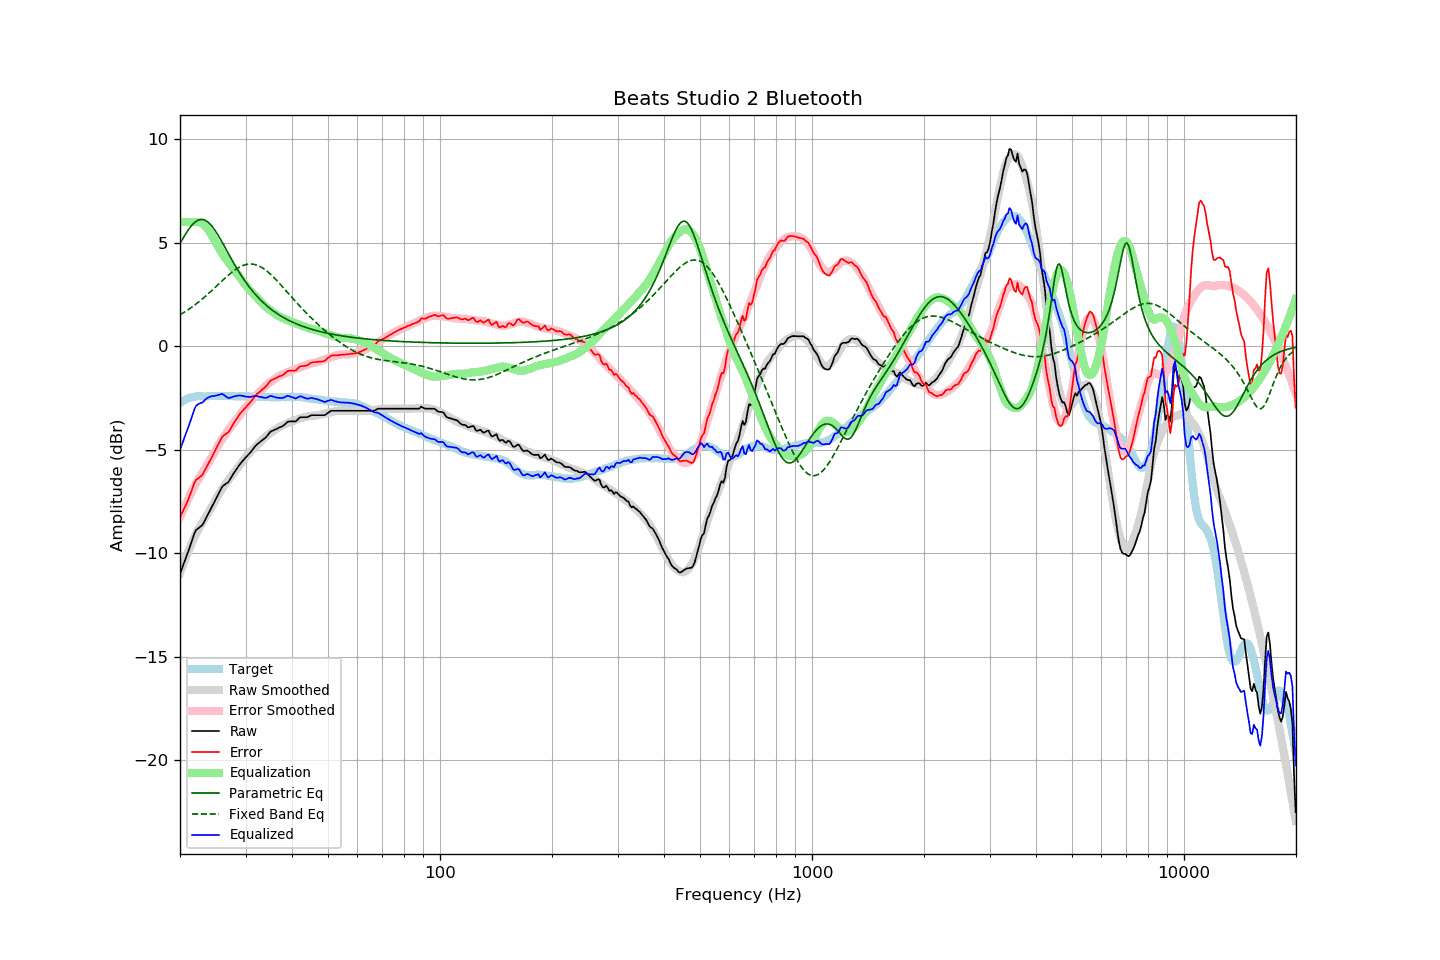

Source data for this figure (header and first rows):
frequency, raw, error, smoothed, error_smoothed, equalization, parametric_eq, fixed_band_eq, equalized_raw, equalized_smoothed, target
20.00, -11.00, -8.27, -10.97, -8.27, 6.00, 4.96, 1.52, -5.00, -4.97, -2.73
20.20, -10.79, -8.11, -10.75, -8.09, 6.00, 5.10, 1.56, -4.79, -4.75, -2.68
20.40, -10.58, -7.95, -10.54, -7.91, 6.00, 5.23, 1.61, -4.58, -4.54, -2.63
20.61, -10.39, -7.78, -10.34, -7.74, 6.00, 5.36, 1.66, -4.39, -4.34, -2.60
20.81, -10.17, -7.62, -10.14, -7.57, 6.00, 5.48, 1.71, -4.17, -4.14, -2.55
21.02, -9.96, -7.45, -9.94, -7.40, 6.00, 5.60, 1.76, -3.96, -3.94, -2.51
21.23, -9.73, -7.24, -9.76, -7.24, 6.00, 5.71, 1.81, -3.73, -3.76, -2.49
21.44, -9.50, -7.02, -9.57, -7.08, 6.00, 5.81, 1.87, -3.50, -3.57, -2.47
21.66, -9.28, -6.82, -9.40, -6.93, 6.00, 5.90, 1.92, -3.28, -3.40, -2.46
21.87, -9.04, -6.59, -9.23, -6.77, 6.00, 5.97, 1.98, -3.04, -3.23, -2.44
22.09, -8.88, -6.46, -9.07, -6.63, 6.00, 6.03, 2.04, -2.88, -3.07, -2.43
22.31, -8.82, -6.41, -8.91, -6.48, 6.00, 6.08, 2.10, -2.82, -2.91, -2.42
22.54, -8.76, -6.35, -8.77, -6.35, 5.99, 6.11, 2.16, -2.78, -2.78, -2.42
22.76, -8.70, -6.28, -8.64, -6.22, 5.96, 6.13, 2.22, -2.74, -2.68, -2.42
22.99, -8.63, -6.21, -8.51, -6.10, 5.91, 6.12, 2.29, -2.72, -2.60, -2.43
23.22, -8.49, -6.07, -8.39, -5.98, 5.85, 6.10, 2.36, -2.64, -2.53, -2.43
23.45, -8.34, -5.91, -8.26, -5.85, 5.78, 6.07, 2.42, -2.56, -2.48, -2.43
23.69, -8.19, -5.78, -8.14, -5.72, 5.69, 6.02, 2.49, -2.51, -2.45, -2.42
23.92, -8.04, -5.62, -8.00, -5.59, 5.58, 5.95, 2.56, -2.46, -2.42, -2.42
24.16, -7.89, -5.48, -7.87, -5.46, 5.46, 5.88, 2.63, -2.43, -2.41, -2.41
24.40, -7.73, -5.33, -7.73, -5.32, 5.32, 5.78, 2.70, -2.41, -2.41, -2.40
24.65, -7.58, -5.17, -7.59, -5.18, 5.18, 5.68, 2.78, -2.41, -2.41, -2.41
24.89, -7.43, -5.02, -7.44, -5.03, 5.03, 5.57, 2.85, -2.40, -2.41, -2.41
25.14, -7.27, -4.86, -7.30, -4.89, 4.89, 5.45, 2.92, -2.38, -2.41, -2.41
25.39, -7.12, -4.72, -7.17, -4.76, 4.76, 5.32, 3.00, -2.36, -2.41, -2.40
25.65, -6.97, -4.57, -7.04, -4.63, 4.63, 5.19, 3.07, -2.34, -2.41, -2.40
25.91, -6.82, -4.41, -6.92, -4.51, 4.51, 5.05, 3.14, -2.31, -2.41, -2.41
26.16, -6.73, -4.32, -6.80, -4.40, 4.40, 4.92, 3.22, -2.33, -2.41, -2.41
26.43, -6.68, -4.27, -6.69, -4.28, 4.28, 4.77, 3.29, -2.40, -2.41, -2.41
26.69, -6.62, -4.21, -6.58, -4.17, 4.17, 4.63, 3.36, -2.45, -2.41, -2.41
26.96, -6.57, -4.17, -6.48, -4.06, 4.06, 4.49, 3.43, -2.51, -2.41, -2.40
27.23, -6.45, -4.05, -6.37, -3.96, 3.96, 4.35, 3.49, -2.49, -2.41, -2.41
27.50, -6.32, -3.92, -6.27, -3.86, 3.86, 4.21, 3.56, -2.47, -2.41, -2.41
27.77, -6.19, -3.77, -6.17, -3.75, 3.75, 4.07, 3.62, -2.44, -2.42, -2.42
28.05, -6.07, -3.65, -6.07, -3.65, 3.65, 3.94, 3.67, -2.42, -2.42, -2.42
28.33, -5.96, -3.53, -5.97, -3.56, 3.56, 3.81, 3.73, -2.41, -2.42, -2.43
28.62, -5.84, -3.41, -5.87, -3.46, 3.46, 3.68, 3.78, -2.39, -2.42, -2.43
28.90, -5.73, -3.31, -5.77, -3.35, 3.35, 3.55, 3.82, -2.38, -2.42, -2.42
29.19, -5.63, -3.20, -5.67, -3.24, 3.24, 3.43, 3.86, -2.39, -2.42, -2.43
29.48, -5.54, -3.13, -5.56, -3.14, 3.14, 3.31, 3.90, -2.41, -2.42, -2.41
29.78, -5.45, -3.03, -5.45, -3.03, 3.03, 3.19, 3.92, -2.42, -2.42, -2.42
30.08, -5.36, -2.95, -5.35, -2.93, 2.93, 3.08, 3.95, -2.43, -2.42, -2.41
30.38, -5.28, -2.86, -5.26, -2.84, 2.84, 2.98, 3.96, -2.45, -2.42, -2.42
30.68, -5.20, -2.78, -5.17, -2.75, 2.75, 2.87, 3.97, -2.45, -2.43, -2.43
30.99, -5.11, -2.69, -5.09, -2.66, 2.66, 2.77, 3.97, -2.45, -2.43, -2.43
31.30, -5.01, -2.58, -5.01, -2.58, 2.58, 2.67, 3.97, -2.43, -2.43, -2.43
31.61, -4.91, -2.48, -4.93, -2.50, 2.50, 2.58, 3.96, -2.41, -2.43, -2.43
31.93, -4.81, -2.38, -4.85, -2.42, 2.42, 2.49, 3.94, -2.40, -2.43, -2.43
32.24, -4.74, -2.30, -4.77, -2.33, 2.33, 2.41, 3.91, -2.41, -2.44, -2.44
32.57, -4.68, -2.25, -4.69, -2.25, 2.25, 2.32, 3.88, -2.43, -2.44, -2.43
32.89, -4.61, -2.18, -4.61, -2.16, 2.16, 2.24, 3.84, -2.45, -2.44, -2.44
33.22, -4.55, -2.11, -4.53, -2.09, 2.09, 2.17, 3.80, -2.47, -2.45, -2.45
33.55, -4.49, -2.04, -4.46, -2.01, 2.01, 2.09, 3.75, -2.48, -2.45, -2.45
33.89, -4.43, -1.97, -4.39, -1.93, 1.93, 2.02, 3.69, -2.50, -2.45, -2.46
34.23, -4.35, -1.90, -4.32, -1.87, 1.87, 1.95, 3.63, -2.49, -2.46, -2.45
34.57, -4.25, -1.79, -4.27, -1.80, 1.80, 1.89, 3.57, -2.45, -2.46, -2.46
34.92, -4.15, -1.69, -4.21, -1.75, 1.75, 1.83, 3.50, -2.41, -2.46, -2.47
35.27, -4.10, -1.64, -4.16, -1.69, 1.69, 1.76, 3.43, -2.41, -2.47, -2.47
35.62, -4.07, -1.60, -4.10, -1.63, 1.63, 1.71, 3.35, -2.44, -2.47, -2.47
35.97, -4.03, -1.56, -4.04, -1.58, 1.58, 1.65, 3.27, -2.46, -2.47, -2.47
... 635 more rows
